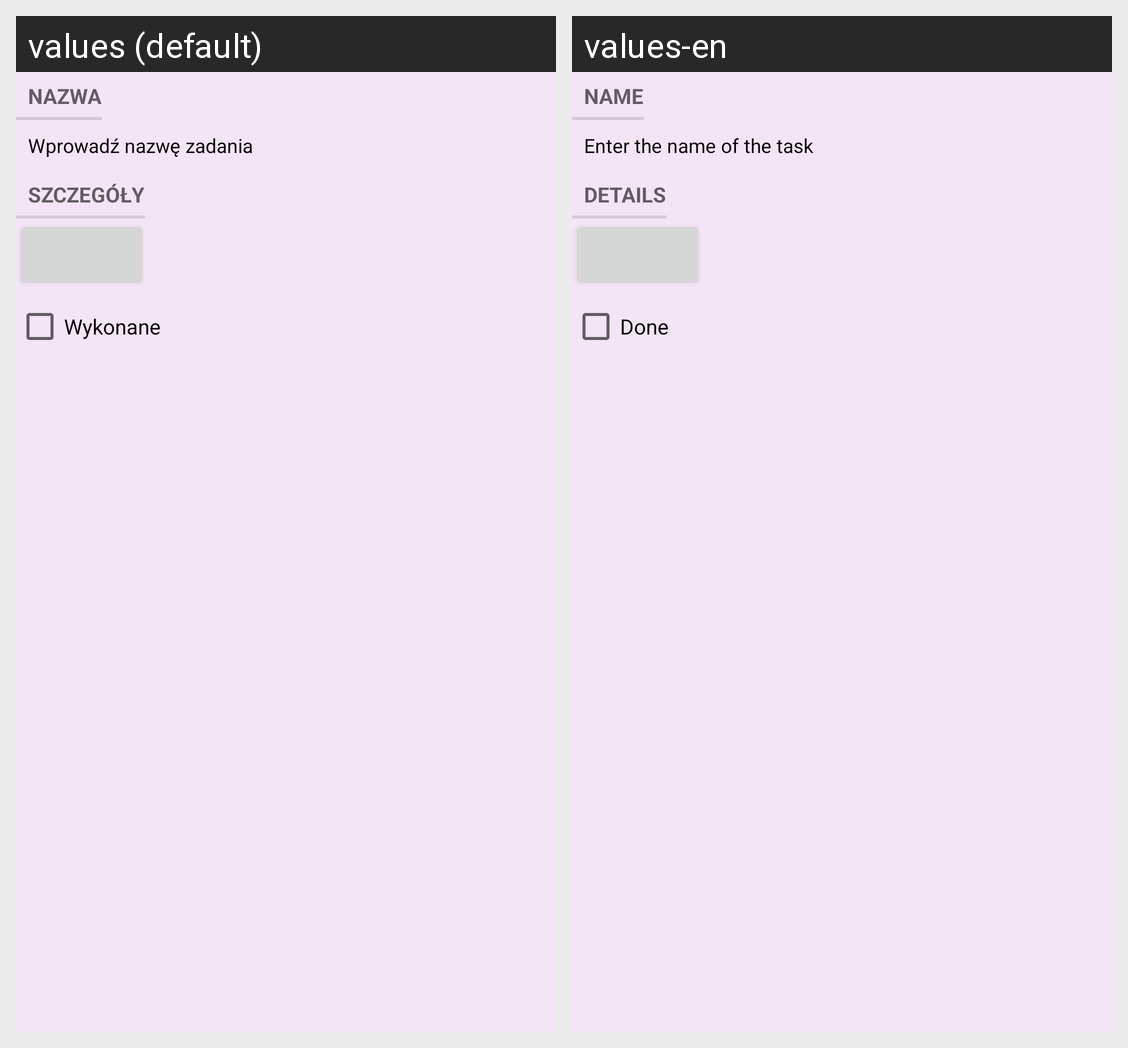

The Android screen above is rendered under two locales of the same app. Produce the string resources it draws, with the default and per-locale values.
Android screen res/layout/fragment_task.xml rendered under 2 locales, left to right: values (default), values-en. Device: Nexus 5 (rendered at 1080×1920; each locale shown at half size, 540×960, under a caption strip naming it); theme Theme.MyApplication.
Strings drawn on this screen, with the default value and each locale's value (text and hints the layout hard-codes, and strings that could not be matched under every locale, appear in the picture but are not listed):

task_name_label
  values: Nazwa
  values-en: Name

task_name_hint
  values: Wprowadź nazwę zadania
  values-en: Enter the name of the task

task_details_label
  values: Szczegóły
  values-en: Details

task_done_label
  values: Wykonane
  values-en: Done
